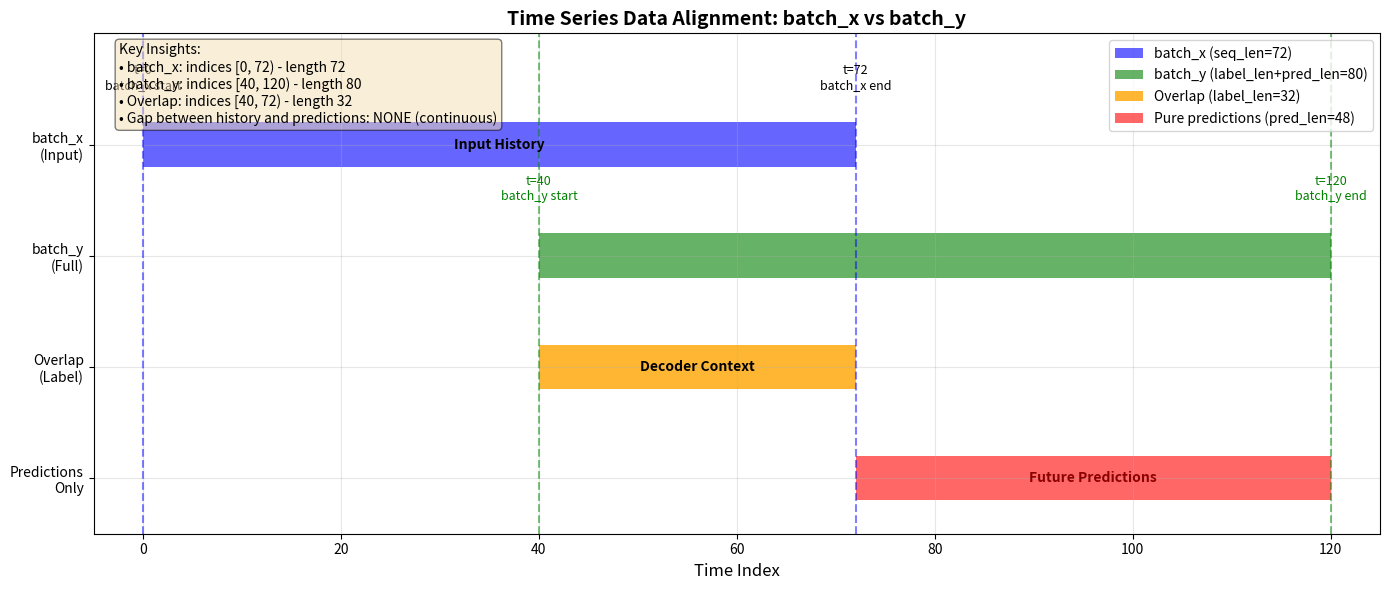

Python code for this plot:
#!/usr/bin/env python3
"""
Debug script to verify time series data alignment in the data loader.
This script checks the relationship between batch_x, batch_y, seq_len, label_len, and pred_len.
"""

import numpy as np
import matplotlib.pyplot as plt
import sys
import os
sys.path.append('/home/<user>/Time-LLM')

# Configuration matching the notebook
seq_len = 72
label_len = 32
pred_len = 48

print("="*80)
print("TIME SERIES DATA ALIGNMENT VERIFICATION")
print("="*80)
print(f"\nConfiguration:")
print(f"  seq_len (input history): {seq_len}")
print(f"  label_len (decoder context): {label_len}")
print(f"  pred_len (prediction horizon): {pred_len}")
print(f"  batch_y total length: {label_len + pred_len} = {label_len + pred_len}")

# Simulate the data loader indexing logic from DatasetPerIndividual.__getitem__
def simulate_data_indexing(index=0, stride=1):
    """Simulate how the data loader creates batch_x and batch_y."""
    
    # From lines 315-318 of data_loader.py
    s_begin = index * stride
    s_end = s_begin + seq_len
    r_begin = s_end - label_len  # This is the key line!
    r_end = r_begin + label_len + pred_len
    
    print(f"\nIndexing calculations for index={index}, stride={stride}:")
    print(f"  s_begin (batch_x start): {s_begin}")
    print(f"  s_end (batch_x end): {s_end}")
    print(f"  r_begin (batch_y start): {r_begin}")
    print(f"  r_end (batch_y end): {r_end}")
    
    return s_begin, s_end, r_begin, r_end

# Run simulation
s_begin, s_end, r_begin, r_end = simulate_data_indexing()

# Verify the overlap
print(f"\n" + "="*80)
print("DATA ALIGNMENT ANALYSIS:")
print("="*80)

print(f"\nbatch_x covers indices: [{s_begin}, {s_end})")
print(f"batch_y covers indices: [{r_begin}, {r_end})")

overlap_start = max(s_begin, r_begin)
overlap_end = min(s_end, r_end)
overlap_length = overlap_end - overlap_start

print(f"\nOverlap region: [{overlap_start}, {overlap_end})")
print(f"Overlap length: {overlap_length} time steps")

# Check if overlap equals label_len
if overlap_length == label_len:
    print(f"✓ CORRECT: Overlap length ({overlap_length}) equals label_len ({label_len})")
else:
    print(f"✗ ERROR: Overlap length ({overlap_length}) does NOT equal label_len ({label_len})")

# Check the structure of batch_y
batch_y_label_portion = (r_begin, r_begin + label_len)
batch_y_pred_portion = (r_begin + label_len, r_end)

print(f"\nbatch_y structure:")
print(f"  Label portion (overlaps with batch_x): [{batch_y_label_portion[0]}, {batch_y_label_portion[1]})")
print(f"  Prediction portion (future): [{batch_y_pred_portion[0]}, {batch_y_pred_portion[1]})")

# Verify continuity
if batch_y_label_portion[0] == s_end - label_len:
    print(f"✓ CORRECT: batch_y starts at the right position for {label_len} overlap")
else:
    print(f"✗ ERROR: batch_y does not start at the expected position")

if batch_y_pred_portion[0] == s_end:
    print(f"✓ CORRECT: Predictions start immediately after batch_x ends (no gap)")
else:
    print(f"✗ ERROR: There is a gap or misalignment between history and predictions")

# Create visualization
print(f"\n" + "="*80)
print("CREATING VISUALIZATION...")
print("="*80)

fig, ax = plt.subplots(figsize=(14, 6))

# Create a timeline
timeline = np.arange(0, s_end + pred_len + 10)

# Define regions
batch_x_region = (s_begin, s_end)
batch_y_region = (r_begin, r_end)
overlap_region = (overlap_start, overlap_end)
pred_only_region = (s_end, r_end)

# Plot regions
ax.barh(3, batch_x_region[1] - batch_x_region[0], left=batch_x_region[0], 
        height=0.4, color='blue', alpha=0.6, label=f'batch_x (seq_len={seq_len})')

ax.barh(2, batch_y_region[1] - batch_y_region[0], left=batch_y_region[0], 
        height=0.4, color='green', alpha=0.6, label=f'batch_y (label_len+pred_len={label_len+pred_len})')

ax.barh(1, overlap_region[1] - overlap_region[0], left=overlap_region[0], 
        height=0.4, color='orange', alpha=0.8, label=f'Overlap (label_len={label_len})')

ax.barh(0, pred_only_region[1] - pred_only_region[0], left=pred_only_region[0], 
        height=0.4, color='red', alpha=0.6, label=f'Pure predictions (pred_len={pred_len})')

# Add vertical lines for key positions
ax.axvline(s_begin, color='blue', linestyle='--', alpha=0.5)
ax.axvline(s_end, color='blue', linestyle='--', alpha=0.5)
ax.axvline(r_begin, color='green', linestyle='--', alpha=0.5)
ax.axvline(r_end, color='green', linestyle='--', alpha=0.5)

# Add annotations
ax.text(s_begin, 3.5, f't={s_begin}\nbatch_x start', ha='center', fontsize=9)
ax.text(s_end, 3.5, f't={s_end}\nbatch_x end', ha='center', fontsize=9)
ax.text(r_begin, 2.5, f't={r_begin}\nbatch_y start', ha='center', fontsize=9, color='green')
ax.text(r_end, 2.5, f't={r_end}\nbatch_y end', ha='center', fontsize=9, color='green')

# Add region labels
ax.text((s_begin + s_end) / 2, 3, 'Input History', ha='center', va='center', fontweight='bold')
ax.text((r_begin + r_begin + label_len) / 2, 1, 'Decoder Context', ha='center', va='center', fontweight='bold')
ax.text((s_end + r_end) / 2, 0, 'Future Predictions', ha='center', va='center', fontweight='bold', color='darkred')

# Formatting
ax.set_xlim(-5, r_end + 5)
ax.set_ylim(-0.5, 4)
ax.set_xlabel('Time Index', fontsize=12)
ax.set_yticks([0, 1, 2, 3])
ax.set_yticklabels(['Predictions\nOnly', 'Overlap\n(Label)', 'batch_y\n(Full)', 'batch_x\n(Input)'])
ax.legend(loc='upper right')
ax.grid(True, alpha=0.3)
ax.set_title('Time Series Data Alignment: batch_x vs batch_y', fontsize=14, fontweight='bold')

# Add a text box with key insights
textstr = f'''Key Insights:
• batch_x: indices [{s_begin}, {s_end}) - length {seq_len}
• batch_y: indices [{r_begin}, {r_end}) - length {label_len + pred_len}
• Overlap: indices [{overlap_start}, {overlap_end}) - length {overlap_length}
• Gap between history and predictions: {"NONE (continuous)" if s_end == batch_y_pred_portion[0] else f"{batch_y_pred_portion[0] - s_end} steps"}'''

props = dict(boxstyle='round', facecolor='wheat', alpha=0.5)
ax.text(0.02, 0.98, textstr, transform=ax.transAxes, fontsize=10,
        verticalalignment='top', bbox=props)

plt.tight_layout()
plt.savefig('data_alignment_debug.png', dpi=150, bbox_inches='tight')
plt.savefig('data_alignment_debug.pdf', dpi=300, bbox_inches='tight')
print(f"✓ Visualization saved to data_alignment_debug.png and data_alignment_debug.pdf")

# Final verdict
print(f"\n" + "="*80)
print("FINAL VERDICT:")
print("="*80)

if overlap_length == label_len and s_end == batch_y_pred_portion[0]:
    print("✓ DATA ALIGNMENT IS CORRECT!")
    print(f"  - The last {label_len} points of batch_x overlap with the first {label_len} points of batch_y")
    print(f"  - This provides decoder context for attention mechanisms")
    print(f"  - Predictions start immediately after batch_x ends (no gap)")
    print(f"  - The visualization in the notebook is CORRECT and shows the intended behavior")
else:
    print("✗ DATA ALIGNMENT HAS ISSUES!")
    if overlap_length != label_len:
        print(f"  - Overlap mismatch: expected {label_len}, got {overlap_length}")
    if s_end != batch_y_pred_portion[0]:
        print(f"  - Gap detected: {batch_y_pred_portion[0] - s_end} steps between history and predictions")

print(f"\n" + "="*80)
print("EXPLANATION OF THE DESIGN:")
print("="*80)
print("""
This is a STANDARD Transformer time series forecasting setup:

1. Input Sequence (batch_x): 
   - Contains the historical observations
   - Length: seq_len (72 time steps)

2. Target Sequence (batch_y):
   - Contains BOTH decoder context AND future predictions
   - Total length: label_len + pred_len (32 + 48 = 80 time steps)
   - First part (label_len=32): Overlaps with the END of batch_x
   - Second part (pred_len=48): Pure future predictions

3. Why the overlap (label_len)?
   - Provides ground truth context for the decoder during training
   - Allows the model to learn how to transition from known to unknown
   - Standard practice in seq2seq and Transformer architectures
   - Similar to teacher forcing in training

4. Why it looks like a "gap" in visualization:
   - When plotting history (batch_x) vs predictions, we typically show:
     * History: full batch_x sequence
     * Predictions: only the pred_len portion of batch_y (excluding label overlap)
   - This creates a visual continuity: history ends where predictions begin
   - The label_len overlap is used internally by the model but not shown in plots

This design is INTENTIONAL and CORRECT for Transformer-based forecasting!
""")